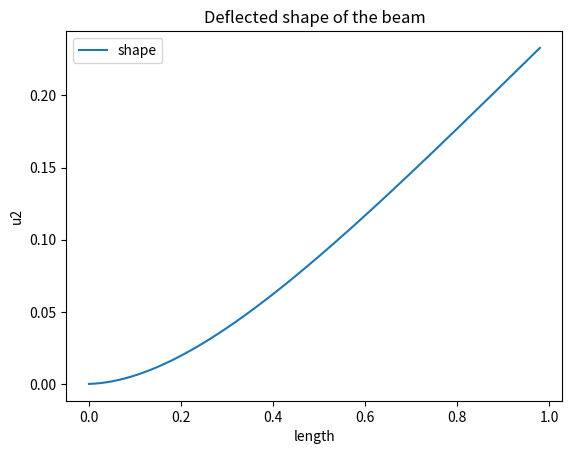

Reproduce this figure in Python.
# The cantilevered beam under tip loading
import numpy as np
import matplotlib.pyplot as plt
from scipy.integrate import odeint
plt.ion()

E_G = 2.6   # E/G, E: Young's modulus; G: shear modulus
L_h = 10.0  # L/h, L: length of beam;  h: cross section hight
N = 12
P = 4
M = 0.0
a_2 = 1.0/12.0*(1.0/L_h)**2
s_2 = 1.0/10.0*E_G*(1.0/L_h)**2
u1t = 0.0
u2t = 0.0

alpha = 0.9

# solve the system dy/dt = f(y, t)
def f(y, t):
        u1 = y[0]
        u2 = y[1]
        th = y[2]
        ct = np.cos(th)
        st = np.sin(th)
        # the model equations (see Munz et al. 2009)
        f0 = ct-1.0+N*(a_2*ct**2+s_2*st**2)-P*(s_2-a_2)*st*ct
        f1 = st    +P*(a_2*st**2+s_2*ct**2)-N*(s_2-a_2)*st*ct
        f2 = M     +P*(1-t+u1t-u1)         -N*(u2t-u2)
        return [f0, f1, f2]

# initial conditions
y0 = [0.0, 0.0, 0.0]       # initial condition vector
l  = np.linspace(0.0, 1., 1000)   # time grid

for i in range(1,100):
        # solve the DEs
        soln = odeint(f, y0, l)
        U1 = soln[:, 0]
        U2 = soln[:, 1]
        TH = soln[:, 2]
        u1t = alpha*u1t + (1.0-alpha)*U1[-1]
        u2t = alpha*u2t + (1.0-alpha)*U2[-1]

x0_1 = l
x0_2 = np.linspace(0.0, 0., 1000)   # time grid
# plot results
plt.figure()
plt.plot(x0_1+U1,x0_2+U2, label='shape')
plt.xlabel('length')
plt.ylabel('u2')
plt.title('Deflected shape of the beam')
plt.legend(loc=0)
